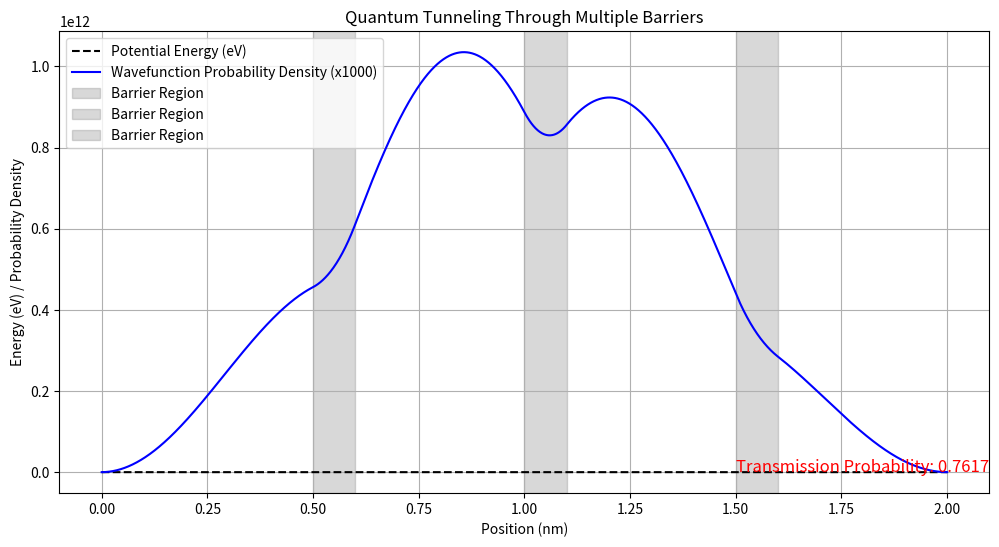

Reproduce this figure in Python.
import numpy as np 

import matplotlib.pyplot as plt 

  

# Constants 

hbar = 1.0545718e-34  # Reduced Planck's constant (J·s) 

m = 9.10938356e-31    # Mass of the particle (electron mass in kg) 

eV = 1.60218e-19      # Conversion factor from eV to J 

  

# Simulation parameters 

L = 2e-9              # Length of the domain (meters) 

N = 2000              # Number of grid points 

x = np.linspace(0, L, N)  # Position grid 

dx = x[1] - x[0]         # Grid spacing 

E = 0.5 * eV            # Particle energy (J) 

  

# Define the potential for multiple barriers 

def potential(x, barrier_positions, barrier_height, barrier_width): 

    V = np.zeros_like(x) 

    for pos in barrier_positions: 

        V[(x > pos) & (x < pos + barrier_width)] = barrier_height 

    return V 

  

# Barrier parameters 

barrier_positions = [0.5e-9, 1.0e-9, 1.5e-9]  # Positions of barriers (meters) 

barrier_height = 1.0 * eV                     # Barrier height (J) 

barrier_width = 0.1e-9                        # Barrier width (meters) 

  

# Potential energy 

V = potential(x, barrier_positions, barrier_height, barrier_width) 

  

# Finite Difference Method: Solve Schrödinger Equation 

def solve_schrodinger(V, E, dx, m, hbar): 

    # Hamiltonian matrix construction 

    diag = (2 * hbar**2 / (m * dx**2) + V)  # Diagonal terms 

    off_diag = -hbar**2 / (2 * m * dx**2)   # Off-diagonal terms 

    H = np.diag(diag) + np.diag(off_diag * np.ones(N-1), k=1) + np.diag(off_diag * np.ones(N-1), k=-1) 

     

    # Solve eigenvalue problem for stationary states 

    energies, wavefunctions = np.linalg.eigh(H) 

     

    # Find the closest eigenstate to the input energy 

    closest_idx = np.argmin(np.abs(energies - E)) 

    return energies[closest_idx], wavefunctions[:, closest_idx] 

  

# Solve and get wavefunction for given energy 

energy, wavefunction = solve_schrodinger(V, E, dx, m, hbar) 

  

# Normalize the wavefunction 

wavefunction = wavefunction / np.sqrt(np.sum(np.abs(wavefunction)**2) * dx) 

  

# Transmission coefficient calculation 

def transmission_probability(wavefunction, x): 

    # Find the probability flux at the edges 

    psi_in = wavefunction[:N//10]  # Region before the first barrier 

    psi_out = wavefunction[-N//10:]  # Region after the last barrier 

    P_in = np.sum(np.abs(psi_in)**2) 

    P_out = np.sum(np.abs(psi_out)**2) 

    return P_out / P_in  # Transmission probability 

  

T = transmission_probability(wavefunction, x) 

  

# Visualization 

plt.figure(figsize=(12, 6)) 

  

# Plot potential energy 

plt.plot(x * 1e9, V / eV, label="Potential Energy (eV)", color="black", linestyle="--") 

  

# Plot wavefunction probability density 

plt.plot(x * 1e9, np.abs(wavefunction)**2 * 1e3, label="Wavefunction Probability Density (x1000)", color="blue") 

  

# Mark barrier regions 

for pos in barrier_positions: 

    plt.axvspan(pos * 1e9, (pos + barrier_width) * 1e9, color="gray", alpha=0.3, label="Barrier Region") 

  

# Formatting 

plt.title("Quantum Tunneling Through Multiple Barriers") 

plt.xlabel("Position (nm)") 

plt.ylabel("Energy (eV) / Probability Density") 

plt.legend() 

plt.grid() 

  

# Display transmission probability 

plt.text(1.5, max(V / eV) * 0.8, f"Transmission Probability: {T:.4f}", fontsize=12, color="red") 

plt.show() 

 